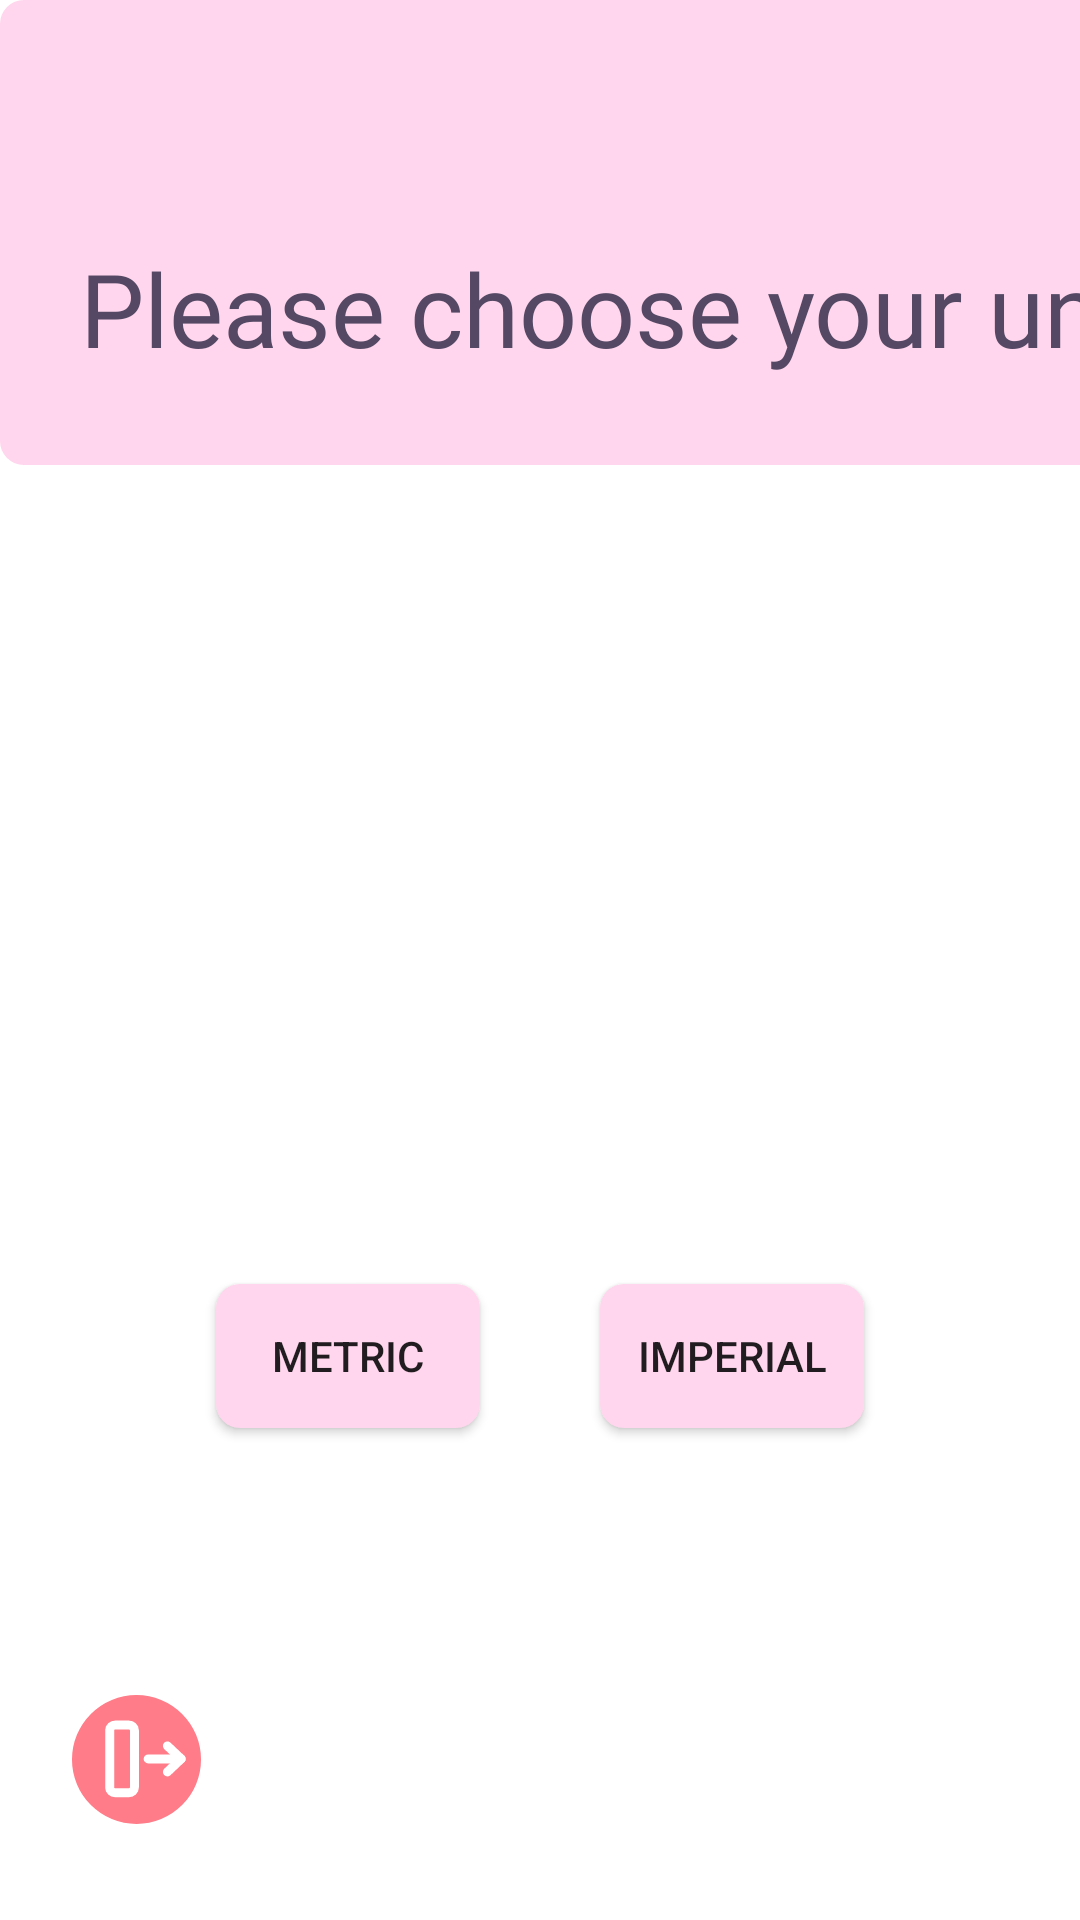

This screen was rendered from an Android layout file. Write that file and the resources it references.
<!-- AndroidManifest.xml: application theme Theme.Blodpool -->
<!-- res/layout/choose_unit.xml -->
<?xml version="1.0" encoding="utf-8"?>
<androidx.constraintlayout.widget.ConstraintLayout xmlns:android="http://schemas.android.com/apk/res/android"
    xmlns:app="http://schemas.android.com/apk/res-auto"
    xmlns:tools="http://schemas.android.com/tools"
    android:layout_width="match_parent"
    android:layout_height="match_parent">

    <TextView
        android:id="@+id/textView2"
        android:layout_width="413dp"
        android:layout_height="155dp"
        android:layout_gravity="center"
        android:background="@drawable/rounded_button_background"
        android:fontFamily="@font/poppins_thin"
        android:text="&#xA;&#xA;Please choose your unit"
        android:textAlignment="center"
        android:textColor="@color/spilledblack"
        android:textSize="34sp"
        app:layout_constraintEnd_toEndOf="parent"
        app:layout_constraintHorizontal_bias="0.0"
        app:layout_constraintStart_toStartOf="parent"
        app:layout_constraintTop_toTopOf="parent" />

    <Button
        android:id="@+id/button4"
        android:layout_width="wrap_content"
        android:layout_height="wrap_content"
        android:layout_marginStart="72dp"
        android:layout_marginBottom="164dp"
        android:text="Metric"
        android:background="@drawable/rounded_button_background"
        app:layout_constraintBottom_toBottomOf="parent"
        app:layout_constraintStart_toStartOf="parent" />

    <Button
        android:id="@+id/button8"
        android:layout_width="wrap_content"
        android:layout_height="wrap_content"
        android:layout_marginEnd="72dp"
        android:layout_marginBottom="164dp"
        android:text="Imperial"
        android:background="@drawable/rounded_button_background"
        app:layout_constraintBottom_toBottomOf="parent"
        app:layout_constraintEnd_toEndOf="parent" />

    <ImageButton
        android:id="@+id/buttonbaackk"
        android:layout_width="wrap_content"
        android:layout_height="wrap_content"
        android:layout_marginStart="4dp"
        android:layout_marginBottom="4dp"
        android:background="@drawable/transparent_image"
        android:src="@drawable/back_button1024h"
        app:layout_constraintBottom_toBottomOf="parent"
        app:layout_constraintStart_toStartOf="parent" />

    <TextView
        android:id="@+id/textView3"
        android:layout_width="0dp"
        android:layout_height="0dp"
        android:layout_marginTop="50dp"
        android:layout_marginEnd="200dp"
        app:layout_constraintEnd_toEndOf="parent"
        app:layout_constraintTop_toTopOf="parent" />

</androidx.constraintlayout.widget.ConstraintLayout>
<!-- resources referenced by this layout -->
<resources>
  <color name="spilledblack">#544864 </color>
  <!-- drawable back_button1024h (drawable) -->
  <vector xmlns:android="http://schemas.android.com/apk/res/android"
      android:width="83dp"
      android:height="83dp"
      android:viewportWidth="83"
      android:viewportHeight="83">
    <path
        android:pathData="M41.5,12L41.5,12A21.5,21.5 0,0 1,63 33.5L63,33.5A21.5,21.5 0,0 1,41.5 55L41.5,55A21.5,21.5 0,0 1,20 33.5L20,33.5A21.5,21.5 0,0 1,41.5 12z"
        android:fillColor="#FF7C88"/>
    <path
        android:pathData="M45.383,33.3H56.386"
        android:strokeLineJoin="round"
        android:strokeWidth="3"
        android:fillColor="#00000000"
        android:strokeColor="#ffffff"
        android:strokeLineCap="round"/>
    <path
        android:pathData="M51.801,28.963L56.386,33.3L51.801,37.638"
        android:strokeLineJoin="round"
        android:strokeWidth="3"
        android:fillColor="#00000000"
        android:strokeColor="#ffffff"
        android:strokeLineCap="round"/>
    <path
        android:pathData="M34.381,44.577H38.965C39.978,44.577 40.799,43.8 40.799,42.842V23.758C40.799,22.8 39.978,22.023 38.965,22.023H34.381C33.368,22.023 32.547,22.8 32.547,23.758V42.842C32.547,43.8 33.368,44.577 34.381,44.577Z"
        android:strokeLineJoin="round"
        android:strokeWidth="3"
        android:fillColor="#00000000"
        android:strokeColor="#ffffff"
        android:strokeLineCap="round"/>
  </vector>
  <!-- drawable rounded_button_background (drawable) -->
  <shape xmlns:android="http://schemas.android.com/apk/res/android"
      android:shape="rectangle">
      <corners android:radius="8dp" /> 
      <solid android:color="@color/pink" /> 
  </shape>
  <!-- drawable transparent_image (drawable) -->
  <?xml version="1.0" encoding="utf-8"?>
  <selector xmlns:android="http://schemas.android.com/apk/res/android">
  
  </selector>
  <style name="Theme.Blodpool" parent="android:Theme.Material.Light.NoActionBar">
          <item name="android:windowDrawsSystemBarBackgrounds">true</item>
          <item name="android:statusBarColor">@android:color/transparent</item>
          <item name="android:windowTranslucentStatus">true</item>
           <item name="android:windowBackground">@color/white</item>
      </style>
  <color name="pink">#FFD6ED</color>
  <color name="white">#FFFFFFFF</color>
</resources>
